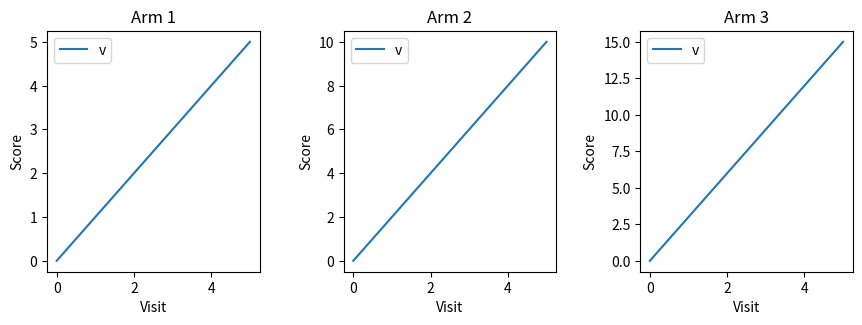

Write Python code to recreate this figure.
import numpy as np
import matplotlib.pyplot as plt

fig, axs = plt.subplots(1, 3, figsize=(6.4, 4.8))
for i, ax in enumerate(axs):
    ax.plot(np.arange(6), np.arange(6) * (i + 1), label='v')
    ax.set_title(f'Arm {i + 1}')
    ax.set_xlabel('Visit')
    ax.set_ylabel('Score')
    ax.legend()
fig.tight_layout()
fig.set_size_inches(9, 3)
fig.savefig('arms.png', dpi=150)
